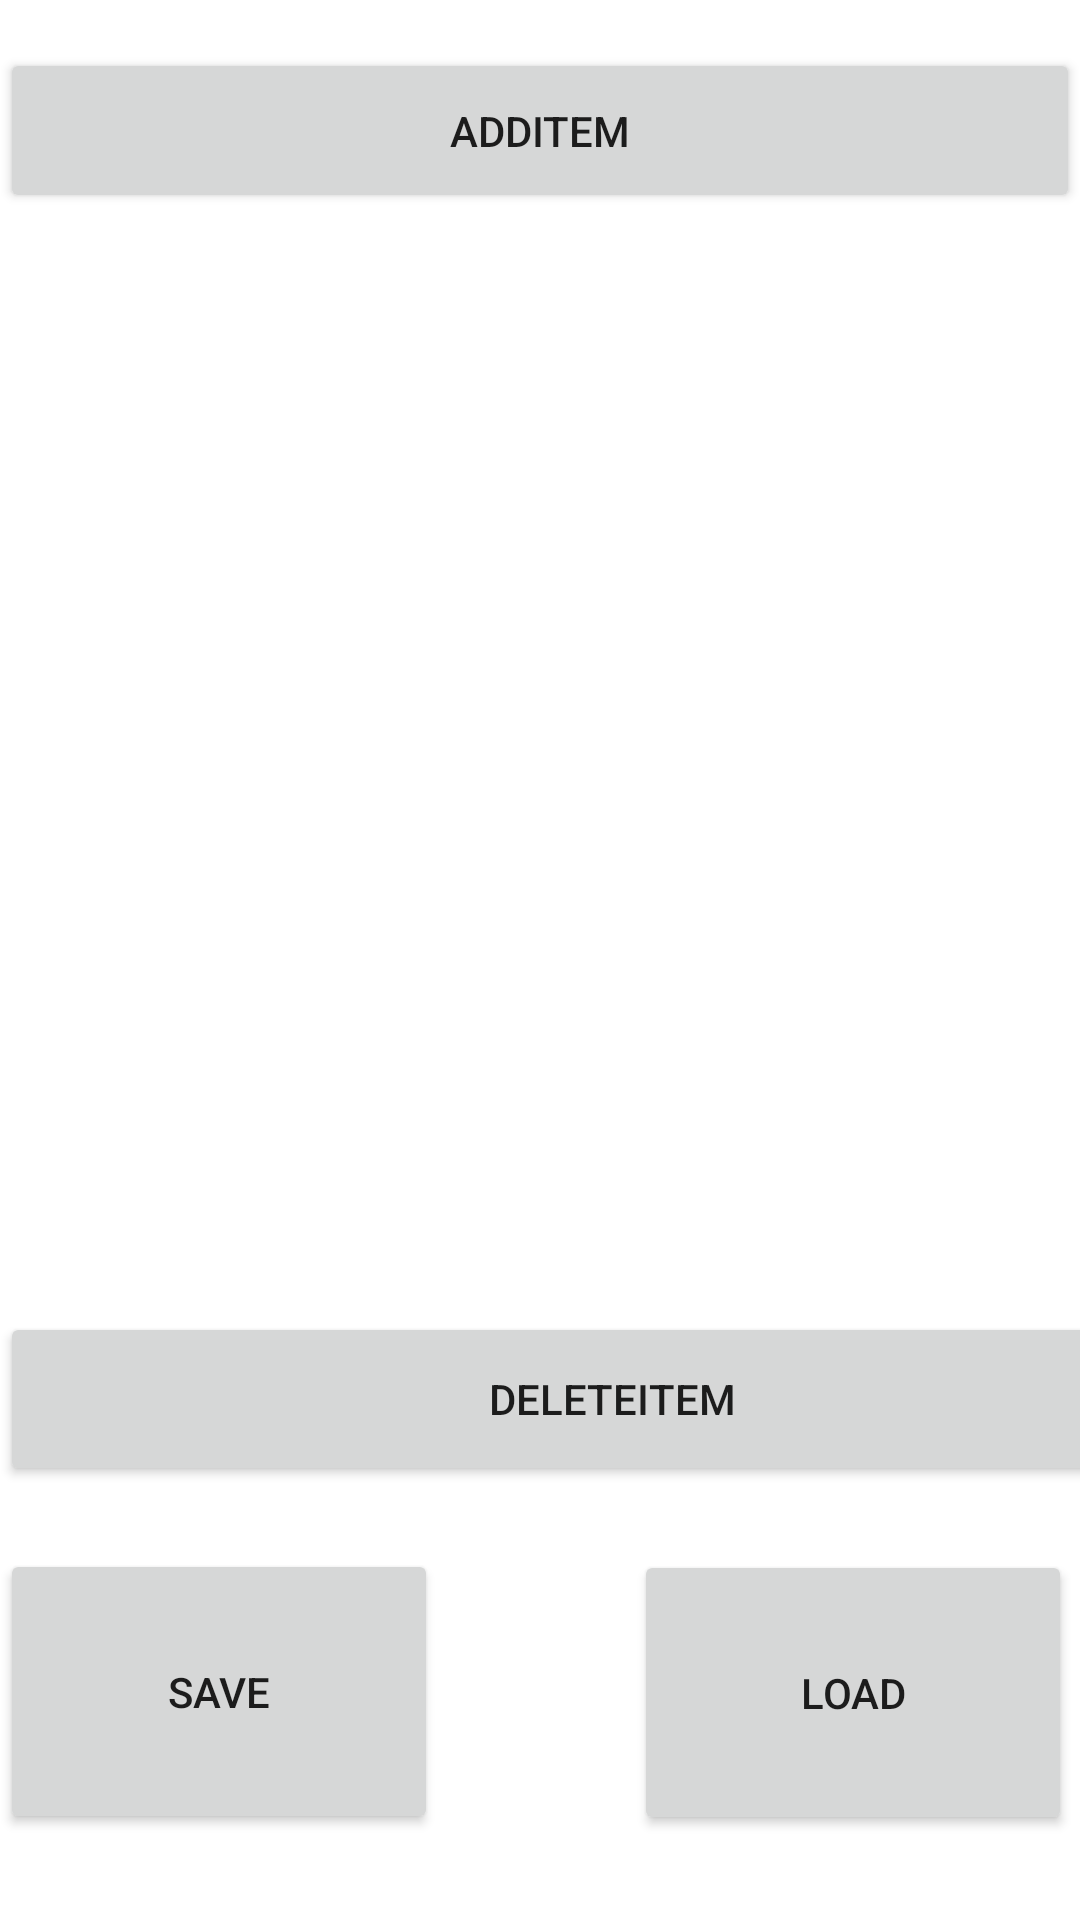

The Android layout XML behind this screen, and the referenced resources:
<!-- AndroidManifest.xml: application theme Theme.TM2_2 -->
<!-- res/layout/activity_main.xml -->
<?xml version="1.0" encoding="utf-8"?>
<androidx.constraintlayout.widget.ConstraintLayout xmlns:android="http://schemas.android.com/apk/res/android"
    xmlns:app="http://schemas.android.com/apk/res-auto"
    xmlns:tools="http://schemas.android.com/tools"
    android:layout_width="match_parent"
    android:layout_height="match_parent"
    android:orientation="vertical"
    tools:context=".MainActivity">

    <ListView
        android:id="@+id/list_item"
        android:layout_width="406dp"
        android:layout_height="311dp"
        android:layout_marginStart="1dp"
        android:layout_marginEnd="1dp"
        app:layout_constraintBottom_toBottomOf="parent"
        app:layout_constraintEnd_toEndOf="parent"
        app:layout_constraintHorizontal_bias="0.857"
        app:layout_constraintStart_toStartOf="parent"
        app:layout_constraintTop_toTopOf="parent"
        app:layout_constraintVertical_bias="0.189" />

    <Button
        android:id="@+id/add_item"
        android:layout_width="match_parent"
        android:layout_height="55dp"
        android:layout_marginTop="16dp"
        android:text="addItem"
        app:layout_constraintBottom_toTopOf="@+id/list_item"
        app:layout_constraintStart_toStartOf="parent"
        app:layout_constraintTop_toTopOf="parent"
        app:layout_constraintVertical_bias="0.0" />

    <Button
        android:id="@+id/delete_item"
        android:layout_width="408dp"
        android:layout_height="58dp"
        android:layout_marginTop="64dp"
        android:text="DELETEITEM"
        app:layout_constraintBottom_toBottomOf="parent"
        app:layout_constraintEnd_toEndOf="parent"
        app:layout_constraintHorizontal_bias="0.0"
        app:layout_constraintStart_toStartOf="parent"
        app:layout_constraintTop_toBottomOf="@+id/list_item"
        app:layout_constraintVertical_bias="0.0" />

    <Button
        android:id="@+id/save"
        android:layout_width="146dp"
        android:layout_height="95dp"
        android:text="SAVE"
        app:layout_constraintBottom_toBottomOf="parent"
        app:layout_constraintEnd_toEndOf="parent"
        app:layout_constraintHorizontal_bias="0.0"
        app:layout_constraintStart_toStartOf="parent"
        app:layout_constraintTop_toBottomOf="@+id/delete_item"
        app:layout_constraintVertical_bias="0.421" />

    <Button
        android:id="@+id/load"
        android:layout_width="146dp"
        android:layout_height="95dp"
        android:text="LOAD"
        app:layout_constraintBottom_toBottomOf="parent"
        app:layout_constraintEnd_toEndOf="parent"
        app:layout_constraintHorizontal_bias="0.988"
        app:layout_constraintStart_toStartOf="parent"
        app:layout_constraintTop_toBottomOf="@+id/delete_item"
        app:layout_constraintVertical_bias="0.427" />

</androidx.constraintlayout.widget.ConstraintLayout>
<!-- resources referenced by this layout -->
<resources>
  <style name="Theme.TM2_2" parent="Theme.MaterialComponents.DayNight.DarkActionBar">
          
          <item name="colorPrimary">@color/purple_500</item>
          <item name="colorPrimaryVariant">@color/purple_700</item>
          <item name="colorOnPrimary">@color/white</item>
          
          <item name="colorSecondary">@color/teal_200</item>
          <item name="colorSecondaryVariant">@color/teal_700</item>
          <item name="colorOnSecondary">@color/black</item>
          
          <item name="android:statusBarColor" tools:targetApi="l">?attr/colorPrimaryVariant</item>
          
      </style>
  <!-- not gathered from this repository: default colours our renderer supplied (Android Studio template values) -->
  <color name="purple_500">#FF6200EE</color>
  <color name="purple_700">#FF3700B3</color>
  <color name="teal_200">#FF03DAC5</color>
  <color name="teal_700">#FF018786</color>
  <color name="black">#FF000000</color>
  <color name="white">#FFFFFFFF</color>
</resources>
